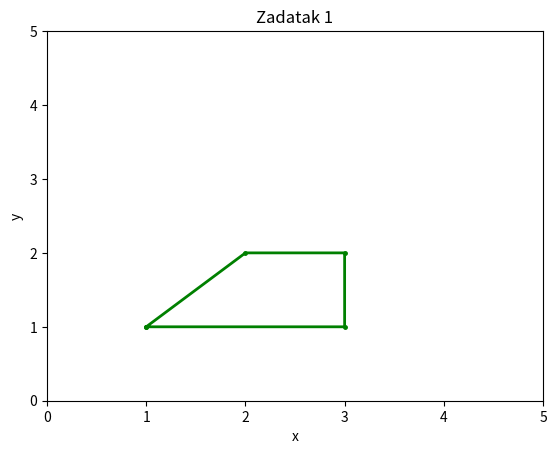

Write the Python code that produced this figure.
import numpy as np
import matplotlib.pyplot as plt

x = np.array([1, 2, 3, 3, 1])
y = np.array([1, 2, 2, 1, 1])

plt.plot(x, y, 'g', linewidth=2, marker=".", markersize=5)
plt.axis([0,5,0,5])
plt.xlabel("x")
plt.ylabel("y")
plt.title("Zadatak 1")
plt.show()